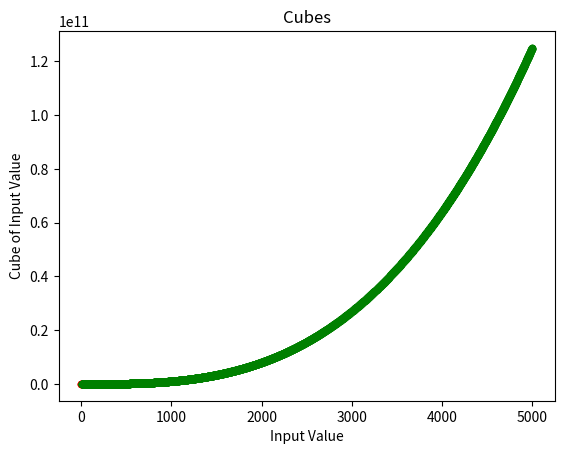

Source code (Python):
import matplotlib.pyplot as plt

input = range(1,5001)
first_five = [x**3 for x in input[:5]]
remaining = [x**3 for x in input[5:]]

plt.scatter(input[:5], first_five, c='r', s=20)
plt.scatter(input[5:], remaining, c='g', s=20)
plt.title('Cubes')
plt.xlabel('Input Value')
plt.ylabel('Cube of Input Value')

plt.show()